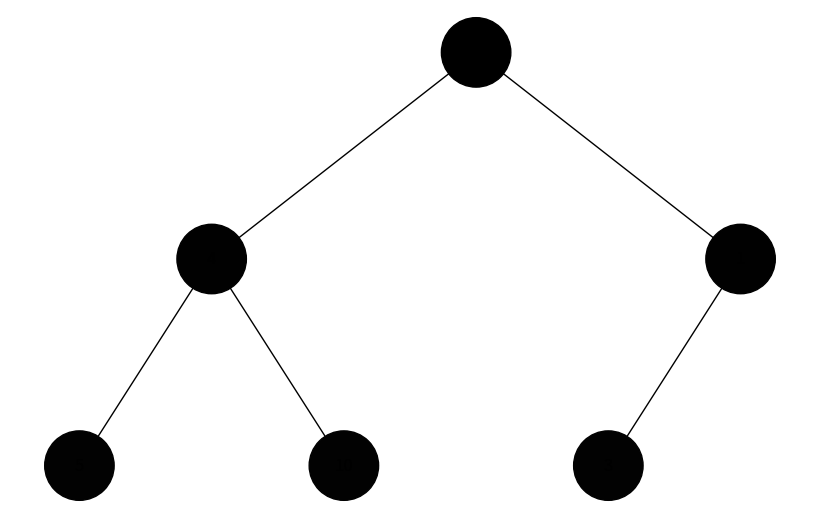

Recreate this plot in Python. (Note: this script raises an exception after producing the figure.)
import uuid
import networkx as nx
import matplotlib.pyplot as plt

class Node:
    def __init__(self, key, color="skyblue"):
        self.left = None
        self.right = None
        self.val = key
        self.color = color  # Додатковий аргумент для зберігання кольору вузла
        self.id = str(uuid.uuid4())  # Унікальний ідентифікатор для кожного вузла

def add_edges(graph, node, pos, x=0, y=0, layer=1):
    if node is not None:
        graph.add_node(node.id, color=node.color, label=node.val)  # Використання id та збереження значення вузла
        if node.left:
            graph.add_edge(node.id, node.left.id)
            l = x - 1 / 2 ** layer
            pos[node.left.id] = (l, y - 1)
            l = add_edges(graph, node.left, pos, x=l, y=y - 1, layer=layer + 1)
        if node.right:
            graph.add_edge(node.id, node.right.id)
            r = x + 1 / 2 ** layer
            pos[node.right.id] = (r, y - 1)
            r = add_edges(graph, node.right, pos, x=r, y=y - 1, layer=layer + 1)
    return graph

def draw_tree(tree_root):
    tree = nx.DiGraph()
    pos = {tree_root.id: (0, 0)}
    tree = add_edges(tree, tree_root, pos)

    colors = [node[1]['color'] for node in tree.nodes(data=True)]
    labels = {node[0]: node[1]['label'] for node in tree.nodes(data=True)}  # Використовуйте значення вузла для міток

    plt.figure(figsize=(8, 5))
    nx.draw(tree, pos=pos, labels=labels, arrows=False, node_size=2500, node_color=colors)
    plt.show()

def dfs_traversal(node, visited=None, step=0):
    if visited is None:
        visited = set()
    
    if node is None:
        return

    visited.add(node)
    node.color = generate_color(step)
    
    print(node.val, end=" ")
    
    dfs_traversal(node.left, visited, step + 1)
    dfs_traversal(node.right, visited, step + 1)

def bfs_traversal(root):
    queue = [(root, 0)]
    visited = set()

    while queue:
        node, step = queue.pop(0)
        if node not in visited:
            visited.add(node)
            node.color = generate_color(step)
            
            print(node.val, end=" ")
            
            if node.left:
                queue.append((node.left, step + 1))
            if node.right:
                queue.append((node.right, step + 1))

def generate_color(step):
    # Генерує колір на основі послідовності кроку обходу
    # Початковий колір: #000000 (чорний)
    hex_color = format(int(16777215 * step / 255), 'x').zfill(6)
    return '#' + hex_color

# Створення дерева
root = Node(0)
root.left = Node(4)
root.left.left = Node(5)
root.left.right = Node(10)
root.right = Node(1)
root.right.left = Node(3)

# Обхід у глибину та візуалізація
print("Depth First Search:")
dfs_traversal(root)
draw_tree(root)

# Скидання кольорів
reset_colors(root)

# Обхід у ширину та візуалізація
print("\nBreadth First Search:")
bfs_traversal(root)
draw_tree(root)
